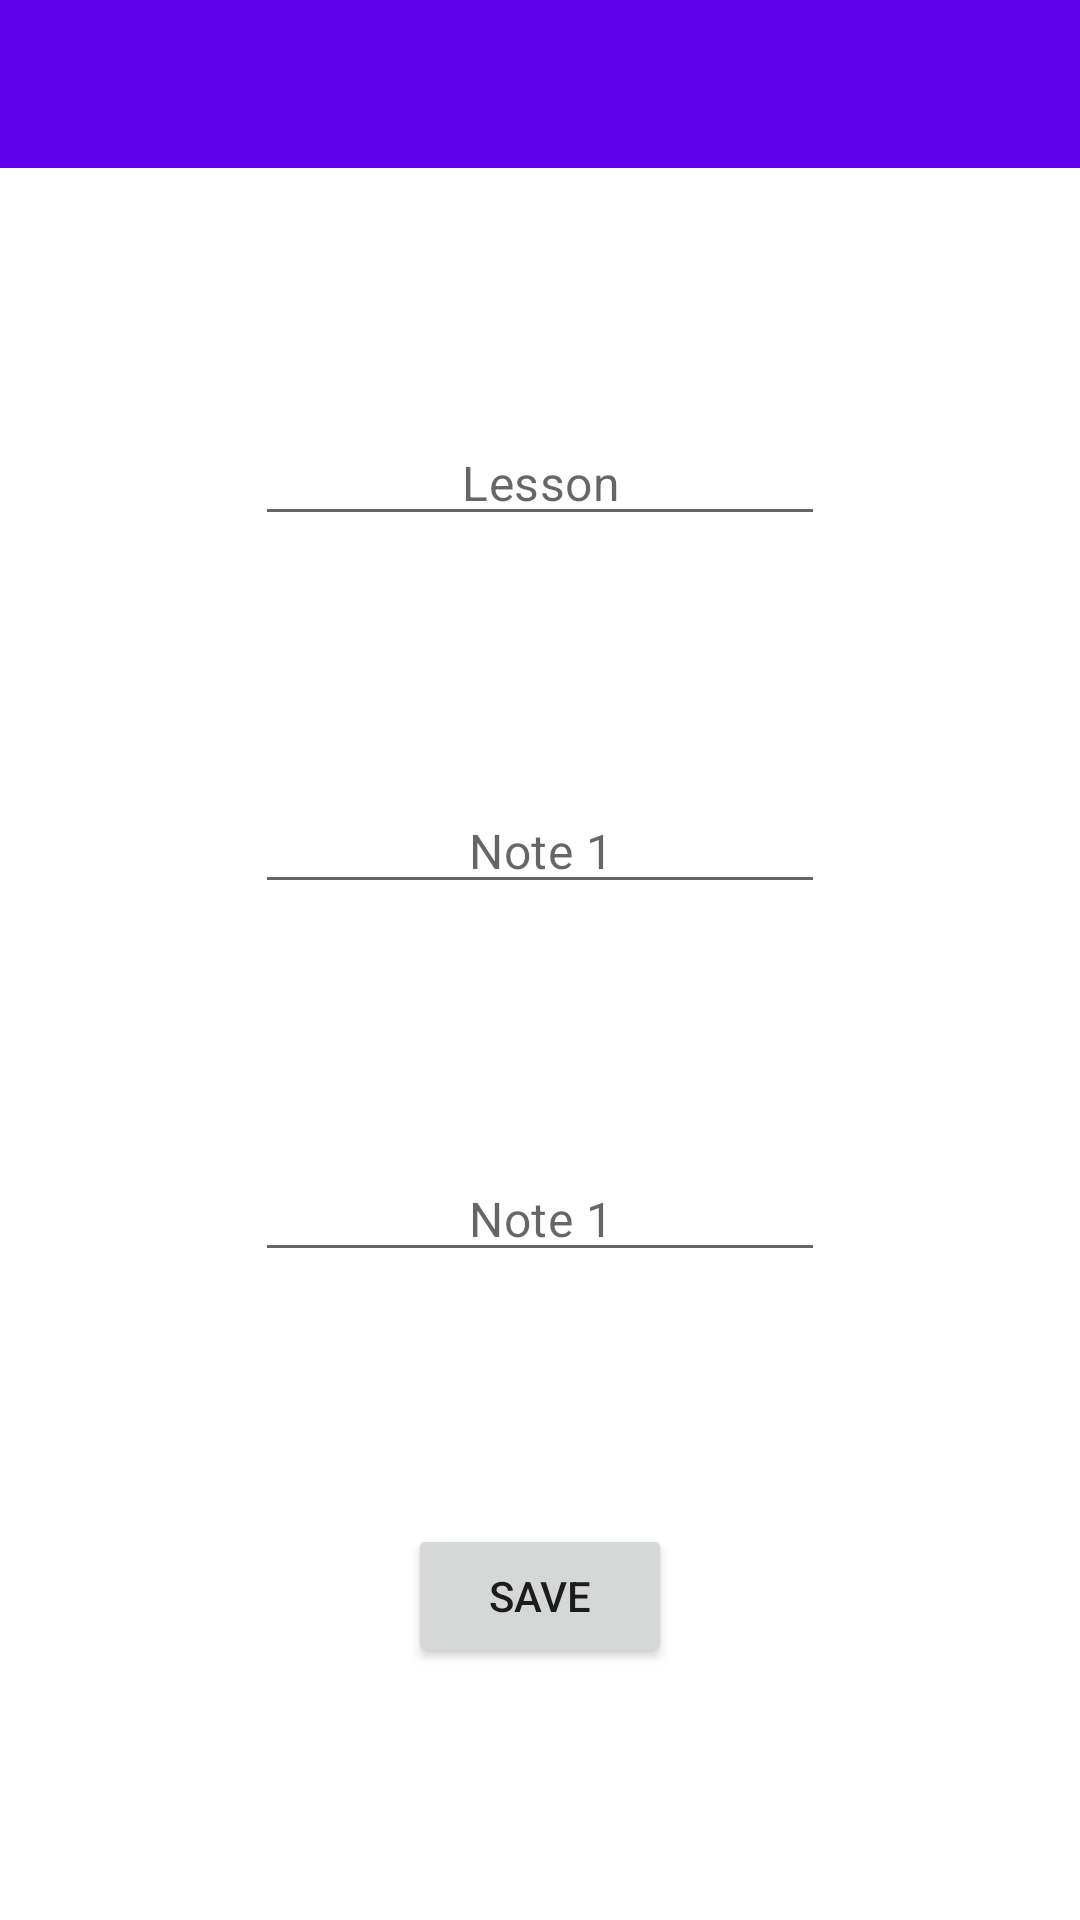

Layout XML and referenced resources for this Android screen:
<!-- AndroidManifest.xml: application theme Theme.SchoolNotes -->
<!-- res/layout/activity_not_kayit.xml -->
<?xml version="1.0" encoding="utf-8"?>
<androidx.constraintlayout.widget.ConstraintLayout

    xmlns:android="http://schemas.android.com/apk/res/android"
    xmlns:app="http://schemas.android.com/apk/res-auto"
    xmlns:tools="http://schemas.android.com/tools"
    android:layout_width="match_parent"
    android:layout_height="match_parent"
    tools:context=".NotKayitActivity">

    <androidx.appcompat.widget.Toolbar
        android:id="@+id/toolbarNotKayit"
        android:layout_width="0dp"
        android:layout_height="wrap_content"
        android:background="?attr/colorPrimary"
        android:minHeight="?attr/actionBarSize"
        android:theme="?attr/actionBarTheme"
        app:layout_constraintEnd_toEndOf="parent"
        app:layout_constraintStart_toStartOf="parent"
        app:layout_constraintTop_toTopOf="parent" />

    <EditText
        android:id="@+id/editTextNot1"
        style="@style/MaterialAlertDialog.MaterialComponents.Title.Text.CenterStacked"
        android:layout_width="wrap_content"
        android:layout_height="wrap_content"
        android:ems="10"
        android:hint="Note 1"
        android:inputType="textPersonName"
        app:layout_constraintBottom_toTopOf="@+id/editTextNot2"
        app:layout_constraintEnd_toEndOf="parent"
        app:layout_constraintHorizontal_bias="0.5"
        app:layout_constraintStart_toStartOf="parent"
        app:layout_constraintTop_toBottomOf="@+id/editTextDers" />

    <Button
        android:id="@+id/buttonKaydet"
        android:layout_width="wrap_content"
        android:layout_height="wrap_content"
        android:text="save"
        app:layout_constraintBottom_toBottomOf="parent"
        app:layout_constraintEnd_toEndOf="parent"
        app:layout_constraintHorizontal_bias="0.5"
        app:layout_constraintStart_toStartOf="parent"
        app:layout_constraintTop_toBottomOf="@+id/editTextNot2" />

    <EditText
        android:id="@+id/editTextDers"
        style="@style/MaterialAlertDialog.MaterialComponents.Title.Text.CenterStacked"
        android:layout_width="wrap_content"
        android:layout_height="wrap_content"
        android:ems="10"
        android:hint="Lesson"
        android:inputType="textPersonName"
        app:layout_constraintBottom_toTopOf="@+id/editTextNot1"
        app:layout_constraintEnd_toEndOf="parent"
        app:layout_constraintHorizontal_bias="0.5"
        app:layout_constraintStart_toStartOf="parent"
        app:layout_constraintTop_toBottomOf="@+id/toolbarNotKayit" />

    <EditText
        android:id="@+id/editTextNot2"
        style="@style/MaterialAlertDialog.MaterialComponents.Title.Text.CenterStacked"
        android:layout_width="wrap_content"
        android:layout_height="wrap_content"
        android:ems="10"
        android:hint="Note 1"
        android:inputType="textPersonName"
        app:layout_constraintBottom_toTopOf="@+id/buttonKaydet"
        app:layout_constraintEnd_toEndOf="parent"
        app:layout_constraintHorizontal_bias="0.5"
        app:layout_constraintStart_toStartOf="parent"
        app:layout_constraintTop_toBottomOf="@+id/editTextNot1" />

</androidx.constraintlayout.widget.ConstraintLayout>
<!-- resources referenced by this layout -->
<resources>
  <style name="Theme.SchoolNotes" parent="Theme.MaterialComponents.DayNight.DarkActionBar">
          
          <item name="colorPrimary">@color/purple_500</item>
          <item name="colorPrimaryVariant">@color/purple_700</item>
          <item name="colorOnPrimary">@color/white</item>
          
          <item name="colorSecondary">@color/teal_200</item>
          <item name="colorSecondaryVariant">@color/teal_700</item>
          <item name="colorOnSecondary">@color/black</item>
          
          <item name="android:statusBarColor" tools:targetApi="l">?attr/colorPrimaryVariant</item>
          
  
          <item name="windowNoTitle">true</item>
          <item name="windowActionBar">false</item>
          
      </style>
  <!-- not gathered from this repository: default colours our renderer supplied (Android Studio template values) -->
  <color name="purple_500">#FF6200EE</color>
  <color name="purple_700">#FF3700B3</color>
  <color name="teal_200">#FF03DAC5</color>
  <color name="teal_700">#FF018786</color>
  <color name="black">#FF000000</color>
  <color name="white">#FFFFFFFF</color>
</resources>
